Labelled photos from "data", an image-classification folder in AFHEEM/AHClassifier. The possible labels are: food, non-food.

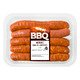
Label: food

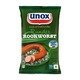
Label: food

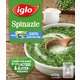
Label: food

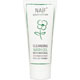
Label: non-food

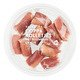
Label: food

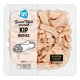
Label: food
